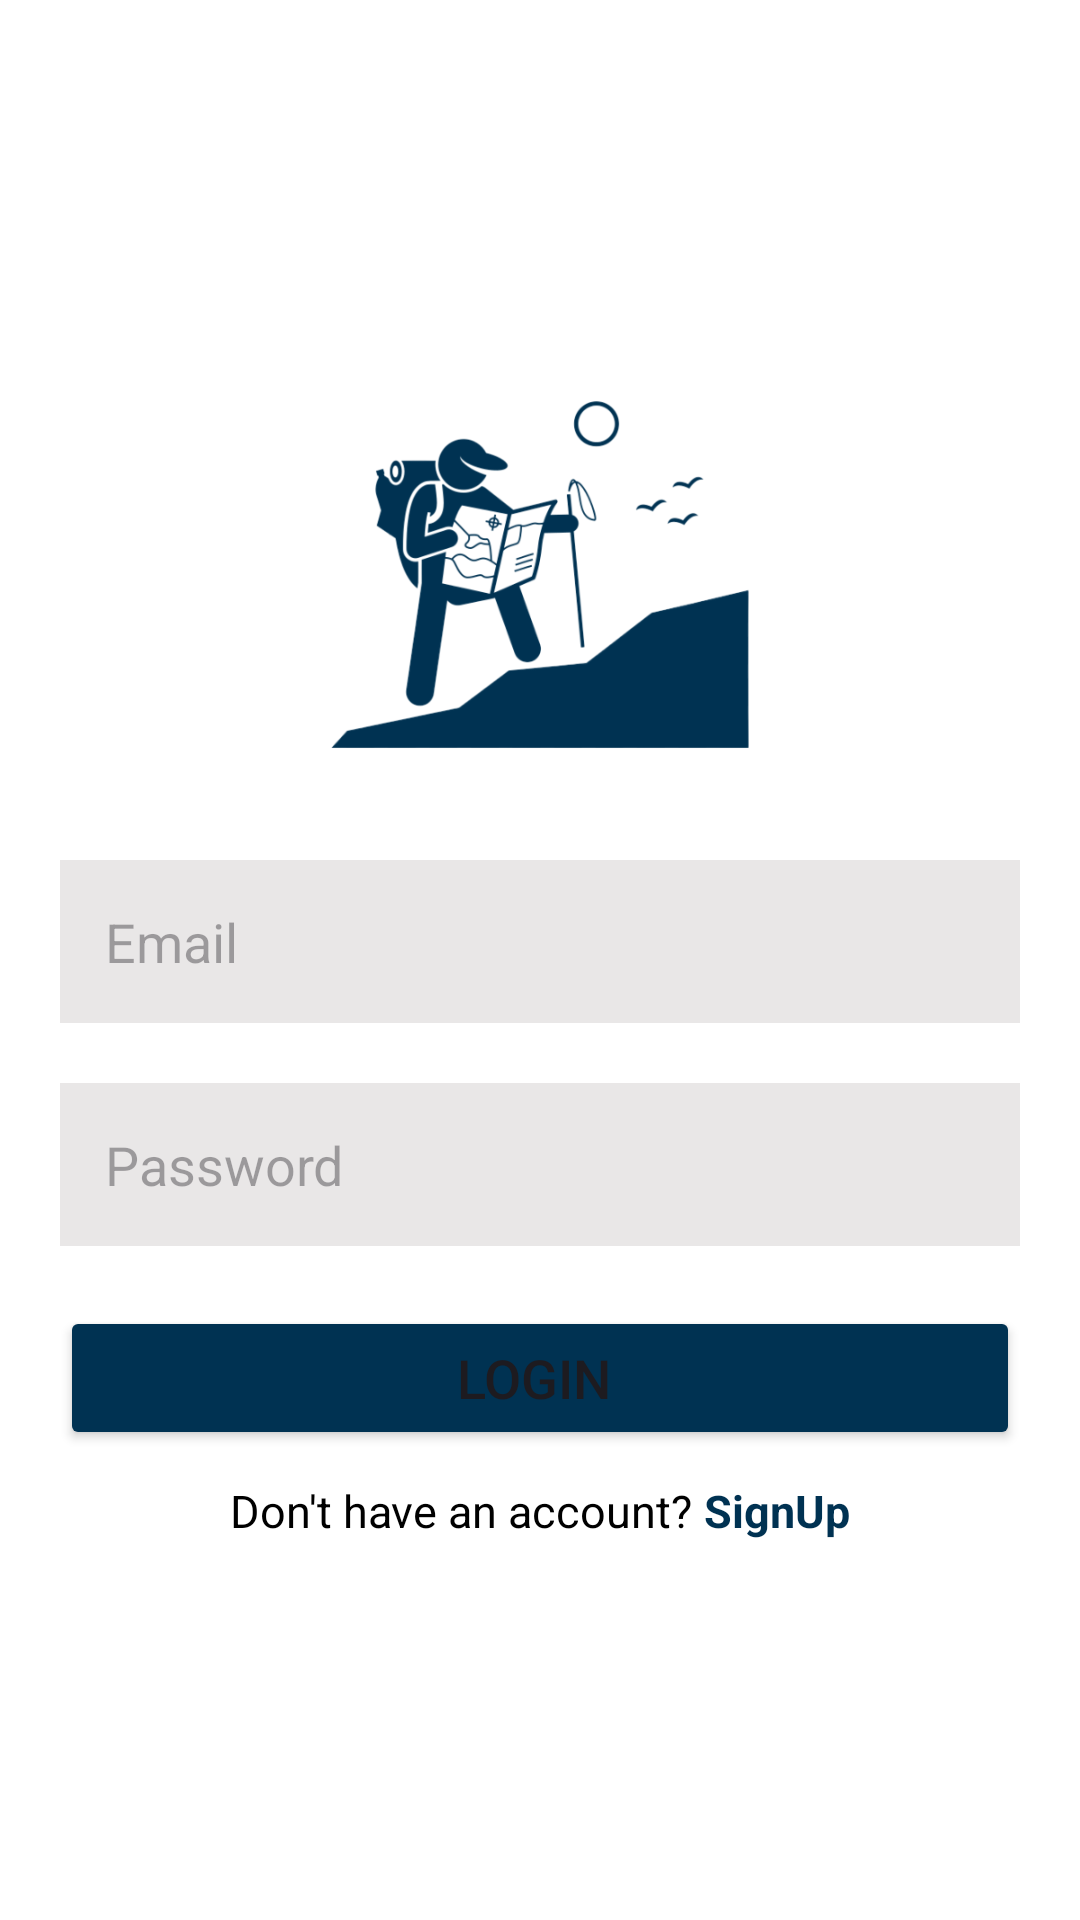

Layout XML and referenced resources for this Android screen:
<!-- AndroidManifest.xml: application theme Theme.VibeSpotApplication -->
<!-- res/layout/activity_login.xml -->
<?xml version="1.0" encoding="utf-8"?>
<androidx.constraintlayout.widget.ConstraintLayout xmlns:android="http://schemas.android.com/apk/res/android"
    xmlns:app="http://schemas.android.com/apk/res-auto"
    xmlns:tools="http://schemas.android.com/tools"
    android:id="@+id/main"
    android:layout_width="match_parent"
    android:layout_height="match_parent"
    android:background="@color/white"
    tools:context=".Activities.LoginActivity">

    <LinearLayout
        android:layout_width="match_parent"
        android:layout_height="wrap_content"
        app:layout_constraintTop_toTopOf="parent"
        app:layout_constraintEnd_toEndOf="parent"
        app:layout_constraintStart_toStartOf="parent"
        android:padding="20dp"
        android:orientation="vertical"
        app:layout_constraintBottom_toBottomOf="parent">


        <ImageView
            android:id="@+id/iv_app_icon"
            android:layout_width="wrap_content"
            android:layout_height="150dp"
            android:src="@drawable/ic_app"
            app:tint="@color/blue" />




        <EditText
            android:id="@+id/et_login_email"
            android:layout_width="match_parent"
            android:layout_height="wrap_content"
            android:hint="Email"
            android:padding="15dp"
            android:layout_marginBottom="20dp"
            android:layout_marginTop="20dp"
            android:textSize="18sp"
            android:background="@color/gray"/>


        <EditText
            android:id="@+id/et_login_pwd"
            android:layout_width="match_parent"
            android:layout_height="wrap_content"
            android:hint="Password"
            android:layout_marginBottom="20dp"
            android:padding="15dp"
            android:textSize="18sp"
            android:background="@color/gray"/>


        <Button
            android:id="@+id/btn_login"
            android:layout_width="match_parent"
            android:layout_height="wrap_content"
            android:text="Login "
            android:textSize="18sp"
            android:backgroundTint="@color/blue"/>


        <LinearLayout
            android:layout_width="match_parent"
            android:layout_height="wrap_content"
            android:gravity="center"
            android:layout_margin="10dp"
            android:orientation="horizontal">

            <TextView
                android:layout_width="wrap_content"
                android:layout_height="wrap_content"
                android:text="Don't have an account? "
                android:textColor="@color/black"
                android:textSize="15sp"/>


            <TextView
                android:id="@+id/tv_signup"
                android:layout_width="wrap_content"
                android:layout_height="wrap_content"
                android:text="SignUp"
                android:textStyle="bold"
                android:textColor="@color/blue"
                android:textSize="15sp"/>

        </LinearLayout>

    </LinearLayout>



</androidx.constraintlayout.widget.ConstraintLayout>
<!-- resources referenced by this layout -->
<resources>
  <color name="black">#FF000000</color>
  <color name="blue">#003252</color>
  <color name="gray">#E9E7E7</color>
  <color name="white">#FFFFFFFF</color>
  <!-- drawable ic_app: png bitmap (drawable, 87898 bytes) -->
  <style name="Theme.VibeSpotApplication" parent="Base.Theme.VibeSpotApplication" />
  <style name="Base.Theme.VibeSpotApplication" parent="Theme.Material3.DayNight.NoActionBar">
          
           <item name="colorPrimary">@color/blue</item>
      </style>
</resources>
